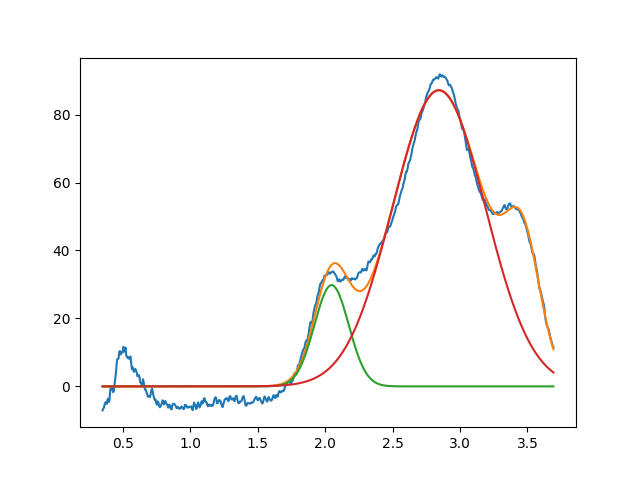

The table this chart was drawn from, first rows:
2.047697586660033764e+00, 2.981391623848466210e+01, 2.999999999999999334e-01, 9.999999999999998890e-01
2.843469091509934987e+00, 8.717808031101415622e+01, 8.090164259153430626e-01, 9.999999999999998890e-01
3.465537465715118337e+00, 3.347854639413871780e+01, 3.002760577449704593e-01, 9.999999999998409050e-01
